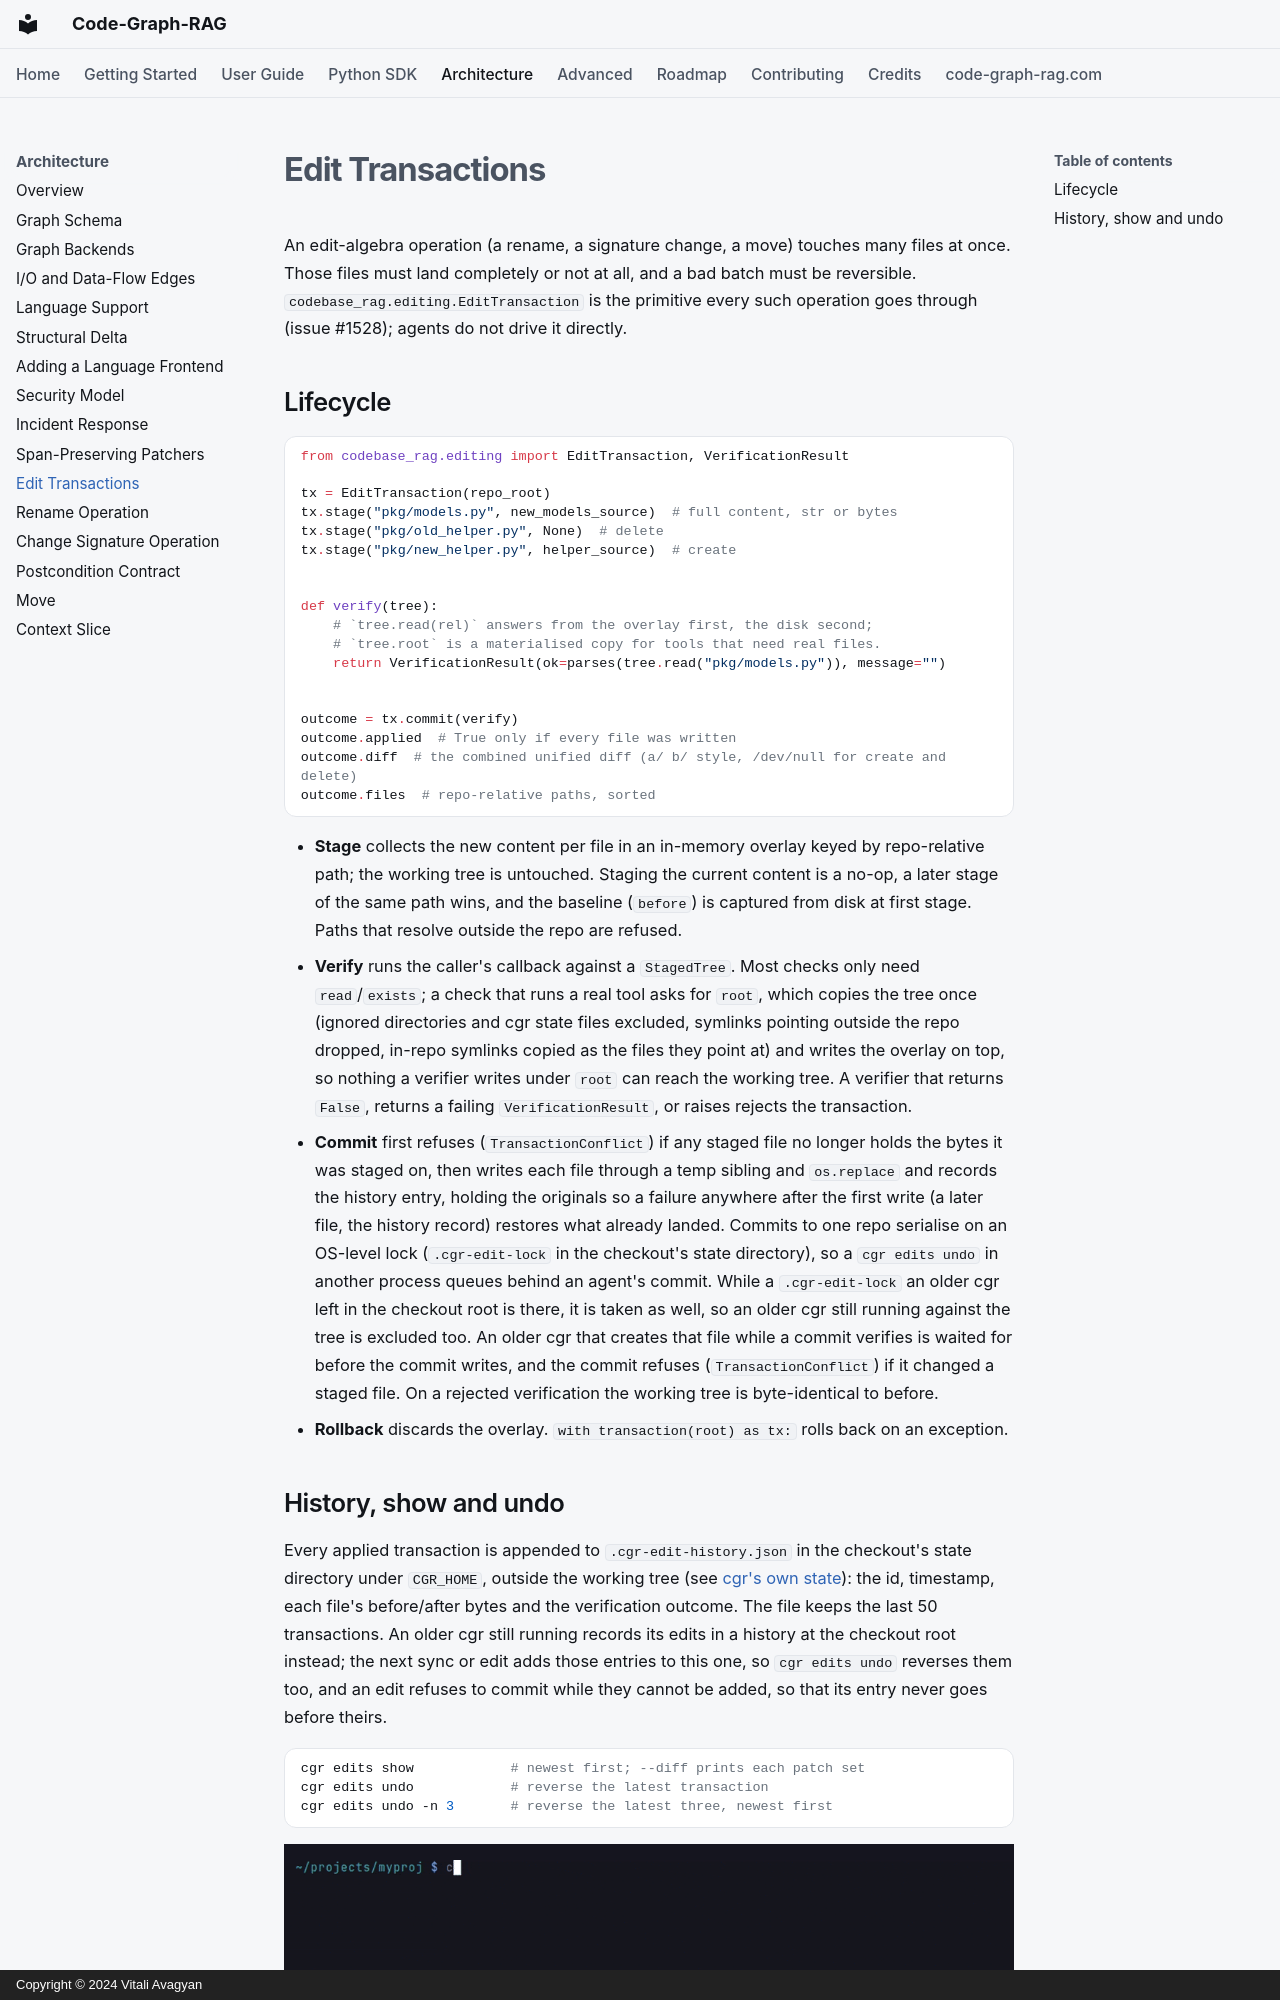

repository: vitali87/code-graph-rag · page: architecture/edit-transactions/index.html · generator: mkdocs · copyright: Copyright © 2024 Vitali Avagyan

---
description: "How cgr applies multi-file edits atomically: stage in an overlay, verify, then commit or roll back, with a recorded history for show and undo."
---

# Edit Transactions

An edit-algebra operation (a rename, a signature change, a move) touches
many files at once. Those files must land completely or not at all, and a
bad batch must be reversible. `codebase_rag.editing.EditTransaction` is the
primitive every such operation goes through (issue #1528); agents do not
drive it directly.
